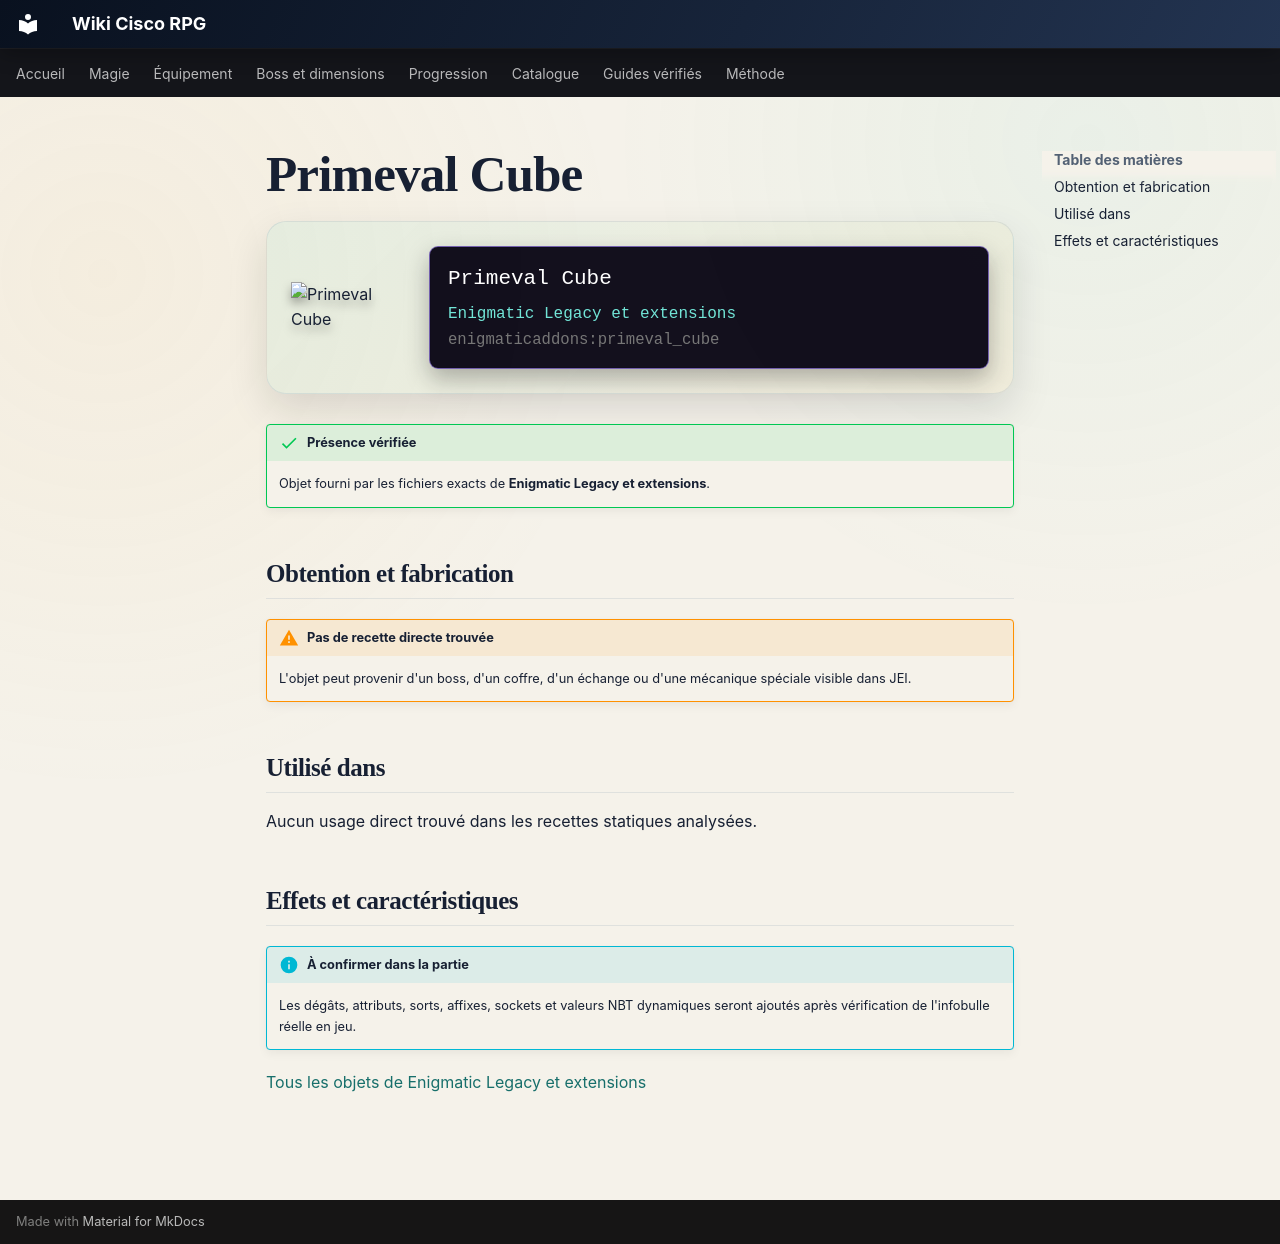

repository: Kloups-Dev/wiki-cisco-rpg · page: catalogue/objets/enigmaticaddons/primeval_cube/index.html · generator: mkdocs

# Primeval Cube

<div class="mc-item-showcase">
<img class="mc-item-icon" src="../../../../assets/generated/items/enigmaticaddons/primeval_cube.png" alt="Primeval Cube">
<div class="mc-tooltip-card">
<div class="mc-tooltip-card__name">Primeval Cube</div>
<div class="mc-tooltip-card__mod">Enigmatic Legacy et extensions</div>
<div class="mc-tooltip-card__id">enigmaticaddons:primeval_cube</div>
</div>
</div>

!!! success "Présence vérifiée"
    Objet fourni par les fichiers exacts de **Enigmatic Legacy et extensions**.

## Obtention et fabrication

!!! warning "Pas de recette directe trouvée"
    L'objet peut provenir d'un boss, d'un coffre, d'un échange ou d'une mécanique spéciale visible dans JEI.

## Utilisé dans

Aucun usage direct trouvé dans les recettes statiques analysées.

## Effets et caractéristiques

!!! info "À confirmer dans la partie"
    Les dégâts, attributs, sorts, affixes, sockets et valeurs NBT dynamiques seront ajoutés après vérification de l'infobulle réelle en jeu.

[Tous les objets de Enigmatic Legacy et extensions](../../../contenu/enigmatic-legacy.md)
